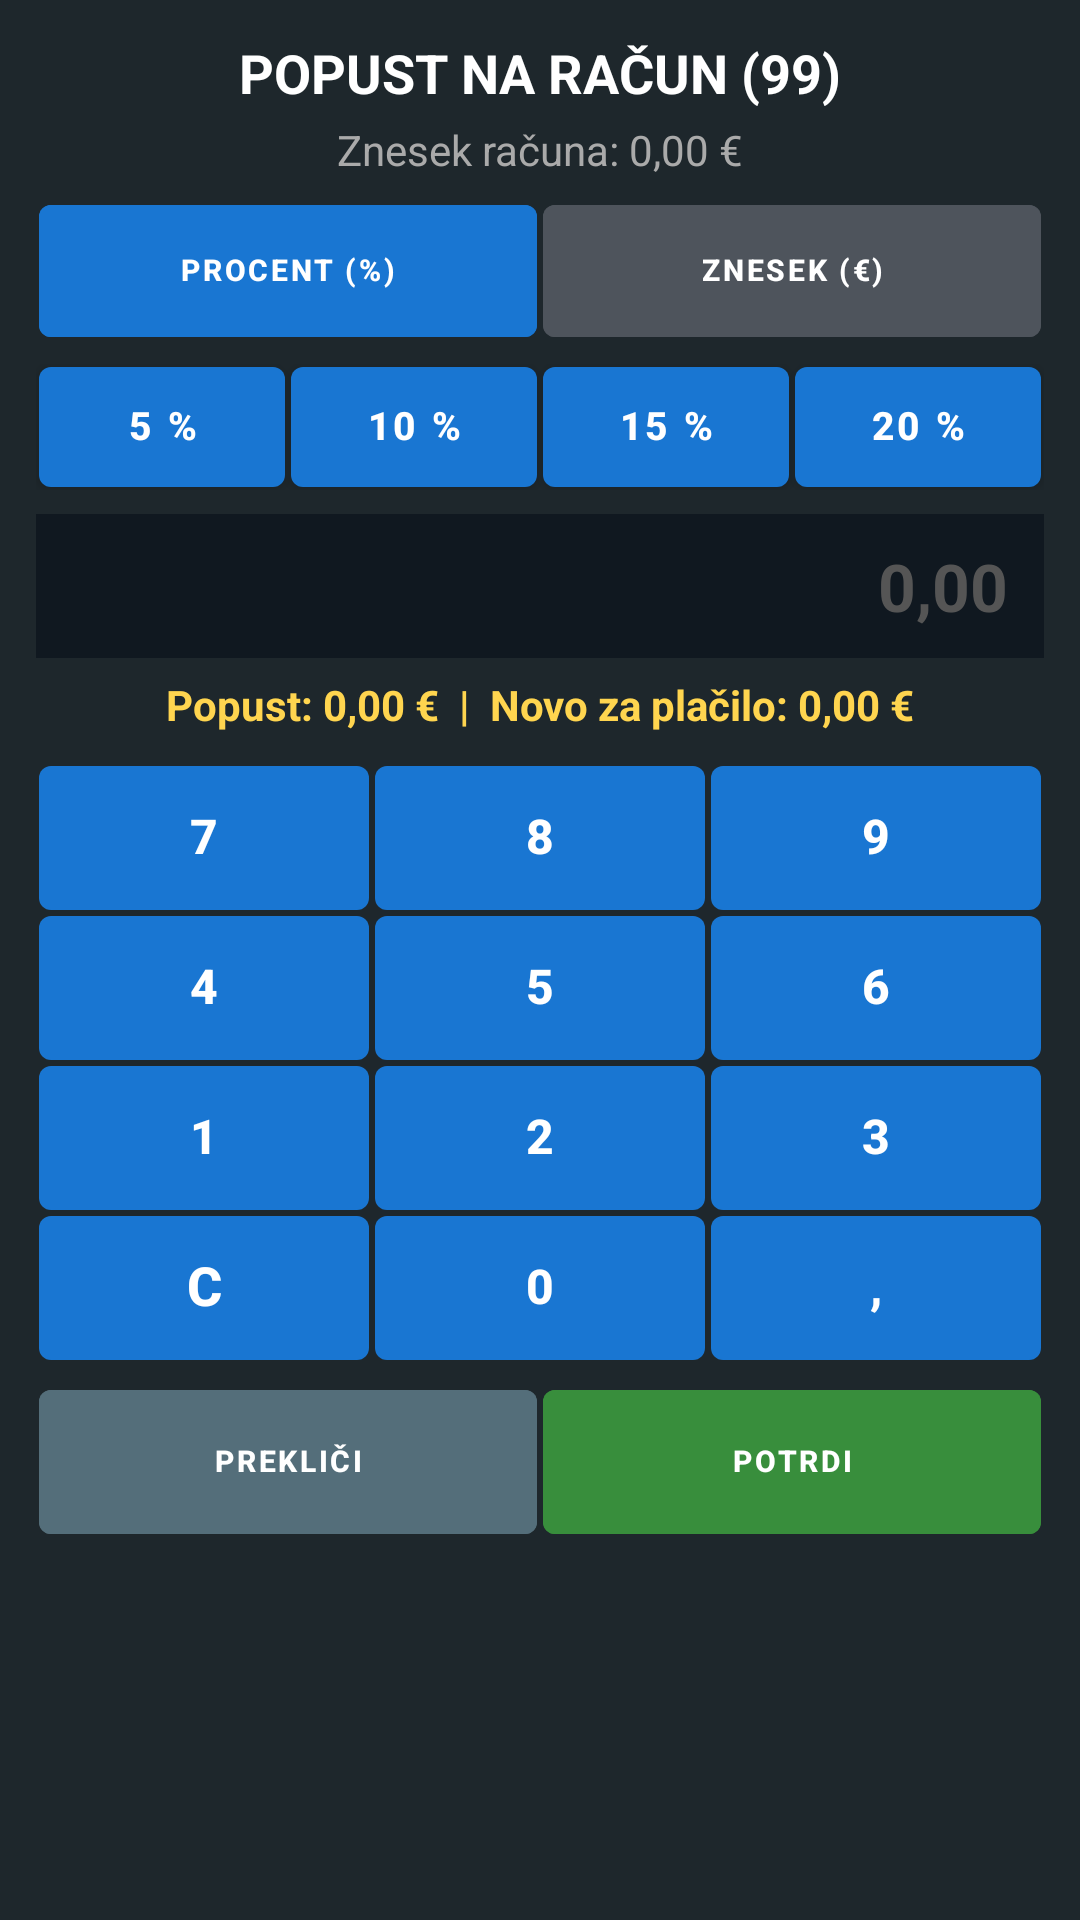

Android layout source for this screen:
<!-- AndroidManifest.xml: application theme Theme.RosKasa -->
<!-- res/layout/dialog_popust99.xml -->
<?xml version="1.0" encoding="utf-8"?>
<LinearLayout xmlns:android="http://schemas.android.com/apk/res/android"
    android:layout_width="match_parent"
    android:layout_height="wrap_content"
    android:orientation="vertical"
    android:background="#1E272C"
    android:padding="12dp">

    <TextView
        android:id="@+id/tvPopustTitle"
        android:layout_width="match_parent"
        android:layout_height="wrap_content"
        android:text="POPUST NA RAČUN (99)"
        android:textColor="#FFFFFF"
        android:textSize="18sp"
        android:textStyle="bold"
        android:gravity="center"
        android:paddingBottom="4dp" />

    <TextView
        android:id="@+id/tvRacunSkupaj"
        android:layout_width="match_parent"
        android:layout_height="wrap_content"
        android:text="Znesek računa: 0,00 €"
        android:textColor="#AAAAAA"
        android:textSize="14sp"
        android:gravity="center"
        android:paddingBottom="8dp" />

    
    <LinearLayout
        android:layout_width="match_parent"
        android:layout_height="wrap_content"
        android:orientation="horizontal"
        android:layout_marginBottom="8dp">

        <com.google.android.material.button.MaterialButton
            android:id="@+id/btnTipProcent"
            style="@style/PosButtonStyle"
            android:layout_width="0dp"
            android:layout_height="44dp"
            android:layout_weight="1"
            android:text="PROCENT (%)"
            android:backgroundTint="@color/pos_accent_blue"
            android:textColor="#FFFFFF" />

        <com.google.android.material.button.MaterialButton
            android:id="@+id/btnTipZnesek"
            style="@style/PosButtonStyle"
            android:layout_width="0dp"
            android:layout_height="44dp"
            android:layout_weight="1"
            android:text="ZNESEK (€)"
            android:backgroundTint="@color/pos_btn_normal"
            android:textColor="#FFFFFF" />
    </LinearLayout>

    
    <LinearLayout
        android:id="@+id/llHitriProcenti"
        android:layout_width="match_parent"
        android:layout_height="wrap_content"
        android:orientation="horizontal"
        android:layout_marginBottom="8dp">

        <com.google.android.material.button.MaterialButton
            android:id="@+id/btnQuick5"
            style="@style/PosButtonStyle"
            android:layout_width="0dp"
            android:layout_height="40dp"
            android:layout_weight="1"
            android:text="5 %"
            android:textSize="13sp" />

        <com.google.android.material.button.MaterialButton
            android:id="@+id/btnQuick10"
            style="@style/PosButtonStyle"
            android:layout_width="0dp"
            android:layout_height="40dp"
            android:layout_weight="1"
            android:text="10 %"
            android:textSize="13sp" />

        <com.google.android.material.button.MaterialButton
            android:id="@+id/btnQuick15"
            style="@style/PosButtonStyle"
            android:layout_width="0dp"
            android:layout_height="40dp"
            android:layout_weight="1"
            android:text="15 %"
            android:textSize="13sp" />

        <com.google.android.material.button.MaterialButton
            android:id="@+id/btnQuick20"
            style="@style/PosButtonStyle"
            android:layout_width="0dp"
            android:layout_height="40dp"
            android:layout_weight="1"
            android:text="20 %"
            android:textSize="13sp" />
    </LinearLayout>

    
    <EditText
        android:id="@+id/etPopustValue"
        android:layout_width="match_parent"
        android:layout_height="48dp"
        android:background="#101820"
        android:textColor="#00FF66"
        android:textSize="22sp"
        android:textStyle="bold"
        android:gravity="end|center_vertical"
        android:paddingEnd="12dp"
        android:paddingStart="12dp"
        android:inputType="numberDecimal"
        android:hint="0,00"
        android:textColorHint="#555555" />

    
    <TextView
        android:id="@+id/tvPopustPreview"
        android:layout_width="match_parent"
        android:layout_height="wrap_content"
        android:text="Popust: 0,00 €  |  Novo za plačilo: 0,00 €"
        android:textColor="#FFD54F"
        android:textSize="14sp"
        android:textStyle="bold"
        android:gravity="center"
        android:paddingTop="6dp"
        android:paddingBottom="6dp" />

    
    <GridLayout
        android:layout_width="match_parent"
        android:layout_height="wrap_content"
        android:columnCount="3"
        android:rowCount="4"
        android:alignmentMode="alignBounds"
        android:useDefaultMargins="false"
        android:layout_marginTop="4dp">

        <com.google.android.material.button.MaterialButton
            android:id="@+id/btnNum7" style="@style/PosButtonStyle" android:layout_width="0dp" android:layout_height="48dp" android:layout_columnWeight="1" android:layout_gravity="fill" android:text="7" android:textSize="16sp" />
        <com.google.android.material.button.MaterialButton
            android:id="@+id/btnNum8" style="@style/PosButtonStyle" android:layout_width="0dp" android:layout_height="48dp" android:layout_columnWeight="1" android:layout_gravity="fill" android:text="8" android:textSize="16sp" />
        <com.google.android.material.button.MaterialButton
            android:id="@+id/btnNum9" style="@style/PosButtonStyle" android:layout_width="0dp" android:layout_height="48dp" android:layout_columnWeight="1" android:layout_gravity="fill" android:text="9" android:textSize="16sp" />

        <com.google.android.material.button.MaterialButton
            android:id="@+id/btnNum4" style="@style/PosButtonStyle" android:layout_width="0dp" android:layout_height="48dp" android:layout_columnWeight="1" android:layout_gravity="fill" android:text="4" android:textSize="16sp" />
        <com.google.android.material.button.MaterialButton
            android:id="@+id/btnNum5" style="@style/PosButtonStyle" android:layout_width="0dp" android:layout_height="48dp" android:layout_columnWeight="1" android:layout_gravity="fill" android:text="5" android:textSize="16sp" />
        <com.google.android.material.button.MaterialButton
            android:id="@+id/btnNum6" style="@style/PosButtonStyle" android:layout_width="0dp" android:layout_height="48dp" android:layout_columnWeight="1" android:layout_gravity="fill" android:text="6" android:textSize="16sp" />

        <com.google.android.material.button.MaterialButton
            android:id="@+id/btnNum1" style="@style/PosButtonStyle" android:layout_width="0dp" android:layout_height="48dp" android:layout_columnWeight="1" android:layout_gravity="fill" android:text="1" android:textSize="16sp" />
        <com.google.android.material.button.MaterialButton
            android:id="@+id/btnNum2" style="@style/PosButtonStyle" android:layout_width="0dp" android:layout_height="48dp" android:layout_columnWeight="1" android:layout_gravity="fill" android:text="2" android:textSize="16sp" />
        <com.google.android.material.button.MaterialButton
            android:id="@+id/btnNum3" style="@style/PosButtonStyle" android:layout_width="0dp" android:layout_height="48dp" android:layout_columnWeight="1" android:layout_gravity="fill" android:text="3" android:textSize="16sp" />

        <com.google.android.material.button.MaterialButton
            android:id="@+id/btnNumC" style="@style/PosButtonStyle" android:layout_width="0dp" android:layout_height="48dp" android:layout_columnWeight="1" android:layout_gravity="fill" android:text="C" android:textSize="18sp" />
        <com.google.android.material.button.MaterialButton
            android:id="@+id/btnNum0" style="@style/PosButtonStyle" android:layout_width="0dp" android:layout_height="48dp" android:layout_columnWeight="1" android:layout_gravity="fill" android:text="0" android:textSize="16sp" />
        <com.google.android.material.button.MaterialButton
            android:id="@+id/btnNumComma" style="@style/PosButtonStyle" android:layout_width="0dp" android:layout_height="48dp" android:layout_columnWeight="1" android:layout_gravity="fill" android:text="," android:textSize="16sp" />
    </GridLayout>

    
    <LinearLayout
        android:layout_width="match_parent"
        android:layout_height="wrap_content"
        android:orientation="horizontal"
        android:layout_marginTop="8dp">

        <com.google.android.material.button.MaterialButton
            android:id="@+id/btnPopustCancel"
            style="@style/PosButtonStyle"
            android:layout_width="0dp"
            android:layout_height="48dp"
            android:layout_weight="1"
            android:backgroundTint="#546E7A"
            android:text="PREKLIČI"
            android:textColor="#FFFFFF" />

        <com.google.android.material.button.MaterialButton
            android:id="@+id/btnPopustOk"
            style="@style/PosButtonStyle"
            android:layout_width="0dp"
            android:layout_height="48dp"
            android:layout_weight="1"
            android:backgroundTint="@color/pos_accent_green"
            android:text="POTRDI"
            android:textColor="#FFFFFF" />
    </LinearLayout>

</LinearLayout>
<!-- resources referenced by this layout -->
<resources>
  <color name="pos_accent_blue">#1976D2</color>
  <color name="pos_accent_green">#388E3C</color>
  <color name="pos_btn_normal">#4E545C</color>
  <style name="PosButtonStyle" parent="Widget.MaterialComponents.Button">
          <item name="android:layout_height">50dp</item>
          <item name="android:minHeight">50dp</item>
          <item name="android:insetTop">0dp</item>
          <item name="android:insetBottom">0dp</item>
          <item name="android:insetLeft">0dp</item>
          <item name="android:insetRight">0dp</item>
          <item name="android:paddingTop">0dp</item>
          <item name="android:paddingBottom">0dp</item>
          <item name="android:paddingLeft">2dp</item>
          <item name="android:paddingRight">2dp</item>
          <item name="android:gravity">center</item>
          <item name="android:includeFontPadding">false</item>
          <item name="android:textStyle">bold</item>
          <item name="android:textSize">10sp</item>
          <item name="android:layout_margin">1dp</item>
          <item name="android:baselineAligned">false</item>
          <item name="android:maxLines">3</item>
          <item name="android:ellipsize">end</item>
          <item name="cornerRadius">4dp</item>
      </style>
  <style name="Theme.RosKasa" parent="Theme.MaterialComponents.DayNight.NoActionBar">
          <item name="colorPrimary">@color/pos_accent_blue</item>
          <item name="colorSecondary">@color/pos_accent_green</item>
          <item name="android:windowBackground">@color/pos_bg_dark</item>
          <item name="android:textColor">@color/pos_btn_text</item>
  
          
          <item name="alertDialogTheme">@style/RosAlertDialogTheme</item>
          <item name="android:alertDialogTheme">@style/RosAlertDialogTheme</item>
          <item name="materialAlertDialogTheme">@style/RosAlertDialogTheme</item>
      </style>
  <color name="pos_bg_dark">#222222</color>
  <color name="pos_btn_text">#FFFFFF</color>
  <style name="RosAlertDialogTheme" parent="ThemeOverlay.MaterialComponents.Dialog.Alert">
          
          <item name="android:windowBackground">@color/pos_card_bg</item>
          
          <item name="android:textColorPrimary">#FFFFFF</item>
          <item name="android:textColor">#FFFFFF</item>
          
          <item name="colorAccent">@color/pos_dialog_btn_yellow</item>
          <item name="colorPrimary">@color/pos_dialog_btn_yellow</item>
          <item name="buttonBarPositiveButtonStyle">@style/RosDialogPositiveButton</item>
          <item name="buttonBarNegativeButtonStyle">@style/RosDialogNegativeButton</item>
          <item name="buttonBarNeutralButtonStyle">@style/RosDialogNeutralButton</item>
      </style>
  <color name="pos_card_bg">#333333</color>
  <color name="pos_dialog_btn_yellow">#FFD700</color>
  <style name="RosDialogPositiveButton" parent="Widget.MaterialComponents.Button.TextButton.Dialog">
          <item name="android:textColor">@color/pos_dialog_btn_yellow</item>
          <item name="android:textStyle">bold</item>
          <item name="android:textSize">16sp</item>
      </style>
  <style name="RosDialogNegativeButton" parent="Widget.MaterialComponents.Button.TextButton.Dialog">
          <item name="android:textColor">@color/pos_dialog_btn_cancel</item>
          <item name="android:textStyle">bold</item>
          <item name="android:textSize">16sp</item>
      </style>
  <style name="RosDialogNeutralButton" parent="Widget.MaterialComponents.Button.TextButton.Dialog">
          <item name="android:textColor">@color/pos_dialog_btn_yellow</item>
          <item name="android:textStyle">bold</item>
          <item name="android:textSize">16sp</item>
      </style>
  <color name="pos_dialog_btn_cancel">#E0E0E0</color>
</resources>
